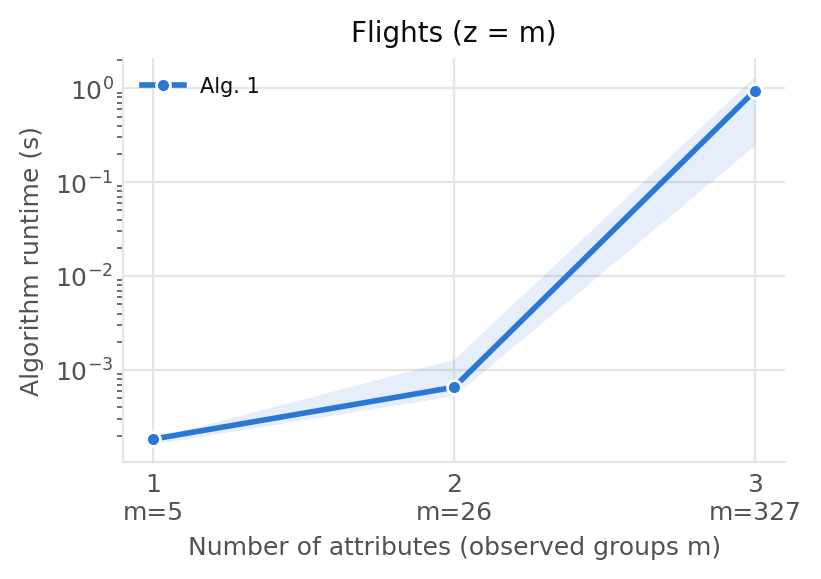

Source data for this figure (header and first rows):
dataset, dataset_label, run, lambda, prior_model, prior_seed, prior_std_fraction, prior_variance, prior_actual_variance, prior_mean, num_attributes, attributes, attribute_labels, cardinalities, observed_groups, possible_groups, observed_density, bias_aggregate, strategy, seconds, pairs, query_utility
flights, Flights, 0, 0.1, gaussian-random, 0, 0.5209, 6.783, 1.798, 3.0, 1, ["price_category"], Price, [5], 5, 5, 1.0, mean, Alg. 1, 0.0001883, 2, 2.393
flights, Flights, 0, 0.1, gaussian-random, 0, 0.5209, 183.4, 49.69, 13.5, 2, ["price_category", "airline"], Price × Airline, [5, 6], 26, 30, 0.8667, mean, Alg. 1, 0.000412, 13, 430
flights, Flights, 0, 0.1, gaussian-random, 0, 0.5209, 29010, 7866, 164.0, 3, ["price_category", "airline", "days_cate…, Price × Airline × Days left, [5, 6, 13], 327, 390, 0.8385, mean, Alg. 1, 0.1662, 163, 853564
flights, Flights, 0, 0.25, gaussian-random, 0, 0.5209, 6.783, 1.798, 3.0, 1, ["price_category"], Price, [5], 5, 5, 1.0, mean, Alg. 1, 0.0001631, 2, 2.393
flights, Flights, 0, 0.25, gaussian-random, 0, 0.5209, 183.4, 49.69, 13.5, 2, ["price_category", "airline"], Price × Airline, [5, 6], 26, 30, 0.8667, mean, Alg. 1, 0.0004258, 13, 430
flights, Flights, 0, 0.25, gaussian-random, 0, 0.5209, 29010, 7866, 164.0, 3, ["price_category", "airline", "days_cate…, Price × Airline × Days left, [5, 6, 13], 327, 390, 0.8385, mean, Alg. 1, 0.5914, 163, 853560
flights, Flights, 0, 0.5, gaussian-random, 0, 0.5209, 6.783, 1.798, 3.0, 1, ["price_category"], Price, [5], 5, 5, 1.0, mean, Alg. 1, 0.0001573, 2, 2.393
flights, Flights, 0, 0.5, gaussian-random, 0, 0.5209, 183.4, 49.69, 13.5, 2, ["price_category", "airline"], Price × Airline, [5, 6], 26, 30, 0.8667, mean, Alg. 1, 0.0003999, 13, 430
flights, Flights, 0, 0.5, gaussian-random, 0, 0.5209, 29010, 7866, 164.0, 3, ["price_category", "airline", "days_cate…, Price × Airline × Days left, [5, 6, 13], 327, 390, 0.8385, mean, Alg. 1, 0.9373, 163, 853537
flights, Flights, 0, 1.0, gaussian-random, 0, 0.5209, 6.783, 1.798, 3.0, 1, ["price_category"], Price, [5], 5, 5, 1.0, mean, Alg. 1, 0.0001536, 2, 2.393
flights, Flights, 0, 1.0, gaussian-random, 0, 0.5209, 183.4, 49.69, 13.5, 2, ["price_category", "airline"], Price × Airline, [5, 6], 26, 30, 0.8667, mean, Alg. 1, 0.0006675, 13, 429.8
flights, Flights, 0, 1.0, gaussian-random, 0, 0.5209, 29010, 7866, 164.0, 3, ["price_category", "airline", "days_cate…, Price × Airline × Days left, [5, 6, 13], 327, 390, 0.8385, mean, Alg. 1, 1.705, 163, 853415
flights, Flights, 1, 0.1, gaussian-random, 0, 0.54, 7.29, 1.811, 3.0, 1, ["price_category"], Price, [5], 5, 5, 1.0, mean, Alg. 1, 0.0001757, 2, 2.412
flights, Flights, 1, 0.1, gaussian-random, 0, 0.54, 197.1, 50.13, 13.5, 2, ["price_category", "airline"], Price × Airline, [5, 6], 26, 30, 0.8667, mean, Alg. 1, 0.0006105, 13, 433.9
flights, Flights, 1, 0.1, gaussian-random, 0, 0.54, 31180, 7936, 164, 3, ["price_category", "airline", "days_cate…, Price × Airline × Days left, [5, 6, 13], 327, 390, 0.8385, mean, Alg. 1, 0.183, 163, 861242
flights, Flights, 1, 0.25, gaussian-random, 0, 0.54, 7.29, 1.811, 3.0, 1, ["price_category"], Price, [5], 5, 5, 1.0, mean, Alg. 1, 0.0001886, 2, 2.412
flights, Flights, 1, 0.25, gaussian-random, 0, 0.54, 197.1, 50.13, 13.5, 2, ["price_category", "airline"], Price × Airline, [5, 6], 26, 30, 0.8667, mean, Alg. 1, 0.0006195, 13, 433.9
flights, Flights, 1, 0.25, gaussian-random, 0, 0.54, 31180, 7936, 164, 3, ["price_category", "airline", "days_cate…, Price × Airline × Days left, [5, 6, 13], 327, 390, 0.8385, mean, Alg. 1, 0.2281, 163, 861242
flights, Flights, 1, 0.5, gaussian-random, 0, 0.54, 7.29, 1.811, 3.0, 1, ["price_category"], Price, [5], 5, 5, 1.0, mean, Alg. 1, 0.0001872, 2, 2.412
flights, Flights, 1, 0.5, gaussian-random, 0, 0.54, 197.1, 50.13, 13.5, 2, ["price_category", "airline"], Price × Airline, [5, 6], 26, 30, 0.8667, mean, Alg. 1, 0.001593, 13, 432.5
flights, Flights, 1, 0.5, gaussian-random, 0, 0.54, 31180, 7936, 164, 3, ["price_category", "airline", "days_cate…, Price × Airline × Days left, [5, 6, 13], 327, 390, 0.8385, mean, Alg. 1, 1.328, 163, 861230
flights, Flights, 1, 1.0, gaussian-random, 0, 0.54, 7.29, 1.811, 3.0, 1, ["price_category"], Price, [5], 5, 5, 1.0, mean, Alg. 1, 0.0001633, 2, 2.412
flights, Flights, 1, 1.0, gaussian-random, 0, 0.54, 197.1, 50.13, 13.5, 2, ["price_category", "airline"], Price × Airline, [5, 6], 26, 30, 0.8667, mean, Alg. 1, 0.002272, 13, 426.2
flights, Flights, 1, 1.0, gaussian-random, 0, 0.54, 31180, 7936, 164, 3, ["price_category", "airline", "days_cate…, Price × Airline × Days left, [5, 6, 13], 327, 390, 0.8385, mean, Alg. 1, 1.394, 163, 861158
flights, Flights, 2, 0.1, gaussian-random, 0, 0.9032, 20.39, 1.932, 3.0, 1, ["price_category"], Price, [5], 5, 5, 1.0, mean, Alg. 1, 0.0001971, 2, 2.575
flights, Flights, 2, 0.1, gaussian-random, 0, 0.9032, 551.4, 54, 13.5, 2, ["price_category", "airline"], Price × Airline, [5, 6], 26, 30, 0.8667, mean, Alg. 1, 0.0006444, 13, 467.9
flights, Flights, 2, 0.1, gaussian-random, 0, 0.9032, 87220, 8552, 164, 3, ["price_category", "airline", "days_cate…, Price × Airline × Days left, [5, 6, 13], 327, 390, 0.8385, mean, Alg. 1, 0.1098, 163, 929151
flights, Flights, 2, 0.25, gaussian-random, 0, 0.9032, 20.39, 1.932, 3.0, 1, ["price_category"], Price, [5], 5, 5, 1.0, mean, Alg. 1, 0.0002019, 2, 2.575
flights, Flights, 2, 0.25, gaussian-random, 0, 0.9032, 551.4, 54, 13.5, 2, ["price_category", "airline"], Price × Airline, [5, 6], 26, 30, 0.8667, mean, Alg. 1, 0.0005676, 13, 467.9
flights, Flights, 2, 0.25, gaussian-random, 0, 0.9032, 87220, 8552, 164, 3, ["price_category", "airline", "days_cate…, Price × Airline × Days left, [5, 6, 13], 327, 390, 0.8385, mean, Alg. 1, 0.5808, 163, 929149
flights, Flights, 2, 0.5, gaussian-random, 0, 0.9032, 20.39, 1.932, 3.0, 1, ["price_category"], Price, [5], 5, 5, 1.0, mean, Alg. 1, 0.000189, 2, 2.575
flights, Flights, 2, 0.5, gaussian-random, 0, 0.9032, 551.4, 54, 13.5, 2, ["price_category", "airline"], Price × Airline, [5, 6], 26, 30, 0.8667, mean, Alg. 1, 0.0004445, 13, 467.9
flights, Flights, 2, 0.5, gaussian-random, 0, 0.9032, 87220, 8552, 164, 3, ["price_category", "airline", "days_cate…, Price × Airline × Days left, [5, 6, 13], 327, 390, 0.8385, mean, Alg. 1, 1.18, 163, 929141
flights, Flights, 2, 1.0, gaussian-random, 0, 0.9032, 20.39, 1.932, 3.0, 1, ["price_category"], Price, [5], 5, 5, 1.0, mean, Alg. 1, 0.000185, 2, 2.575
flights, Flights, 2, 1.0, gaussian-random, 0, 0.9032, 551.4, 54, 13.5, 2, ["price_category", "airline"], Price × Airline, [5, 6], 26, 30, 0.8667, mean, Alg. 1, 0.001812, 13, 466.6
flights, Flights, 2, 1.0, gaussian-random, 0, 0.9032, 87220, 8552, 164, 3, ["price_category", "airline", "days_cate…, Price × Airline × Days left, [5, 6, 13], 327, 390, 0.8385, mean, Alg. 1, 1.087, 163, 929093
flights, Flights, 3, 0.1, gaussian-random, 0, 0.06049, 0.09146, 0.00838, 3.0, 1, ["price_category"], Price, [5], 5, 5, 1.0, mean, Alg. 1, 0.0001843, 2, 0.008433
flights, Flights, 3, 0.1, gaussian-random, 0, 0.06049, 2.473, 2.473, 13.5, 2, ["price_category", "airline"], Price × Airline, [5, 6], 26, 30, 0.8667, mean, Alg. 1, 0.0004997, 13, 20.43
flights, Flights, 3, 0.1, gaussian-random, 0, 0.06049, 391.2, 391.2, 164.0, 3, ["price_category", "airline", "days_cate…, Price × Airline × Days left, [5, 6, 13], 327, 390, 0.8385, mean, Alg. 1, 0.1687, 163, 40595
flights, Flights, 3, 0.25, gaussian-random, 0, 0.06049, 0.09146, 0.00838, 3.0, 1, ["price_category"], Price, [5], 5, 5, 1.0, mean, Alg. 1, 0.0001771, 2, 0.008433
flights, Flights, 3, 0.25, gaussian-random, 0, 0.06049, 2.473, 2.473, 13.5, 2, ["price_category", "airline"], Price × Airline, [5, 6], 26, 30, 0.8667, mean, Alg. 1, 0.0008633, 13, 20.43
flights, Flights, 3, 0.25, gaussian-random, 0, 0.06049, 391.2, 391.2, 164.0, 3, ["price_category", "airline", "days_cate…, Price × Airline × Days left, [5, 6, 13], 327, 390, 0.8385, mean, Alg. 1, 0.9391, 163, 40592
flights, Flights, 3, 0.5, gaussian-random, 0, 0.06049, 0.09146, 0.00838, 3.0, 1, ["price_category"], Price, [5], 5, 5, 1.0, mean, Alg. 1, 0.0001598, 2, 0.008433
flights, Flights, 3, 0.5, gaussian-random, 0, 0.06049, 2.473, 2.473, 13.5, 2, ["price_category", "airline"], Price × Airline, [5, 6], 26, 30, 0.8667, mean, Alg. 1, 0.001257, 13, 19.33
flights, Flights, 3, 0.5, gaussian-random, 0, 0.06049, 391.2, 391.2, 164.0, 3, ["price_category", "airline", "days_cate…, Price × Airline × Days left, [5, 6, 13], 327, 390, 0.8385, mean, Alg. 1, 1.387, 163, 40563
flights, Flights, 3, 1.0, gaussian-random, 0, 0.06049, 0.09146, 0.00838, 3.0, 1, ["price_category"], Price, [5], 5, 5, 1.0, mean, Alg. 1, 0.0001536, 2, 7.023009313407003e-05
flights, Flights, 3, 1.0, gaussian-random, 0, 0.06049, 2.473, 2.473, 13.5, 2, ["price_category", "airline"], Price × Airline, [5, 6], 26, 30, 0.8667, mean, Alg. 1, 0.001458, 13, 15.97
flights, Flights, 3, 1.0, gaussian-random, 0, 0.06049, 391.2, 391.2, 164.0, 3, ["price_category", "airline", "days_cate…, Price × Airline × Days left, [5, 6, 13], 327, 390, 0.8385, mean, Alg. 1, 1.913, 163, 40423
flights, Flights, 4, 0.1, gaussian-random, 0, 0.9175, 21.05, 1.934, 3.0, 1, ["price_category"], Price, [5], 5, 5, 1.0, mean, Alg. 1, 0.0001843, 2, 2.578
flights, Flights, 4, 0.1, gaussian-random, 0, 0.9175, 569.1, 54.07, 13.5, 2, ["price_category", "airline"], Price × Airline, [5, 6], 26, 30, 0.8667, mean, Alg. 1, 0.0005444, 13, 468.5
flights, Flights, 4, 0.1, gaussian-random, 0, 0.9175, 90014, 8563, 164.0, 3, ["price_category", "airline", "days_cate…, Price × Airline × Days left, [5, 6, 13], 327, 390, 0.8385, mean, Alg. 1, 0.2544, 163, 930352
flights, Flights, 4, 0.25, gaussian-random, 0, 0.9175, 21.05, 1.934, 3.0, 1, ["price_category"], Price, [5], 5, 5, 1.0, mean, Alg. 1, 0.0001949, 2, 2.578
flights, Flights, 4, 0.25, gaussian-random, 0, 0.9175, 569.1, 54.07, 13.5, 2, ["price_category", "airline"], Price × Airline, [5, 6], 26, 30, 0.8667, mean, Alg. 1, 0.00078, 13, 468.5
flights, Flights, 4, 0.25, gaussian-random, 0, 0.9175, 90014, 8563, 164.0, 3, ["price_category", "airline", "days_cate…, Price × Airline × Days left, [5, 6, 13], 327, 390, 0.8385, mean, Alg. 1, 0.4641, 163, 930346
flights, Flights, 4, 0.5, gaussian-random, 0, 0.9175, 21.05, 1.934, 3.0, 1, ["price_category"], Price, [5], 5, 5, 1.0, mean, Alg. 1, 0.0001909, 2, 2.578
flights, Flights, 4, 0.5, gaussian-random, 0, 0.9175, 569.1, 54.07, 13.5, 2, ["price_category", "airline"], Price × Airline, [5, 6], 26, 30, 0.8667, mean, Alg. 1, 0.001113, 13, 467.4
flights, Flights, 4, 0.5, gaussian-random, 0, 0.9175, 90014, 8563, 164.0, 3, ["price_category", "airline", "days_cate…, Price × Airline × Days left, [5, 6, 13], 327, 390, 0.8385, mean, Alg. 1, 1.256, 163, 930317
flights, Flights, 4, 1.0, gaussian-random, 0, 0.9175, 21.05, 1.934, 3.0, 1, ["price_category"], Price, [5], 5, 5, 1.0, mean, Alg. 1, 0.000165, 2, 2.578
flights, Flights, 4, 1.0, gaussian-random, 0, 0.9175, 569.1, 54.07, 13.5, 2, ["price_category", "airline"], Price × Airline, [5, 6], 26, 30, 0.8667, mean, Alg. 1, 0.001732, 13, 462.1
flights, Flights, 4, 1.0, gaussian-random, 0, 0.9175, 90014, 8563, 164.0, 3, ["price_category", "airline", "days_cate…, Price × Airline × Days left, [5, 6, 13], 327, 390, 0.8385, mean, Alg. 1, 1.743, 163, 930177
